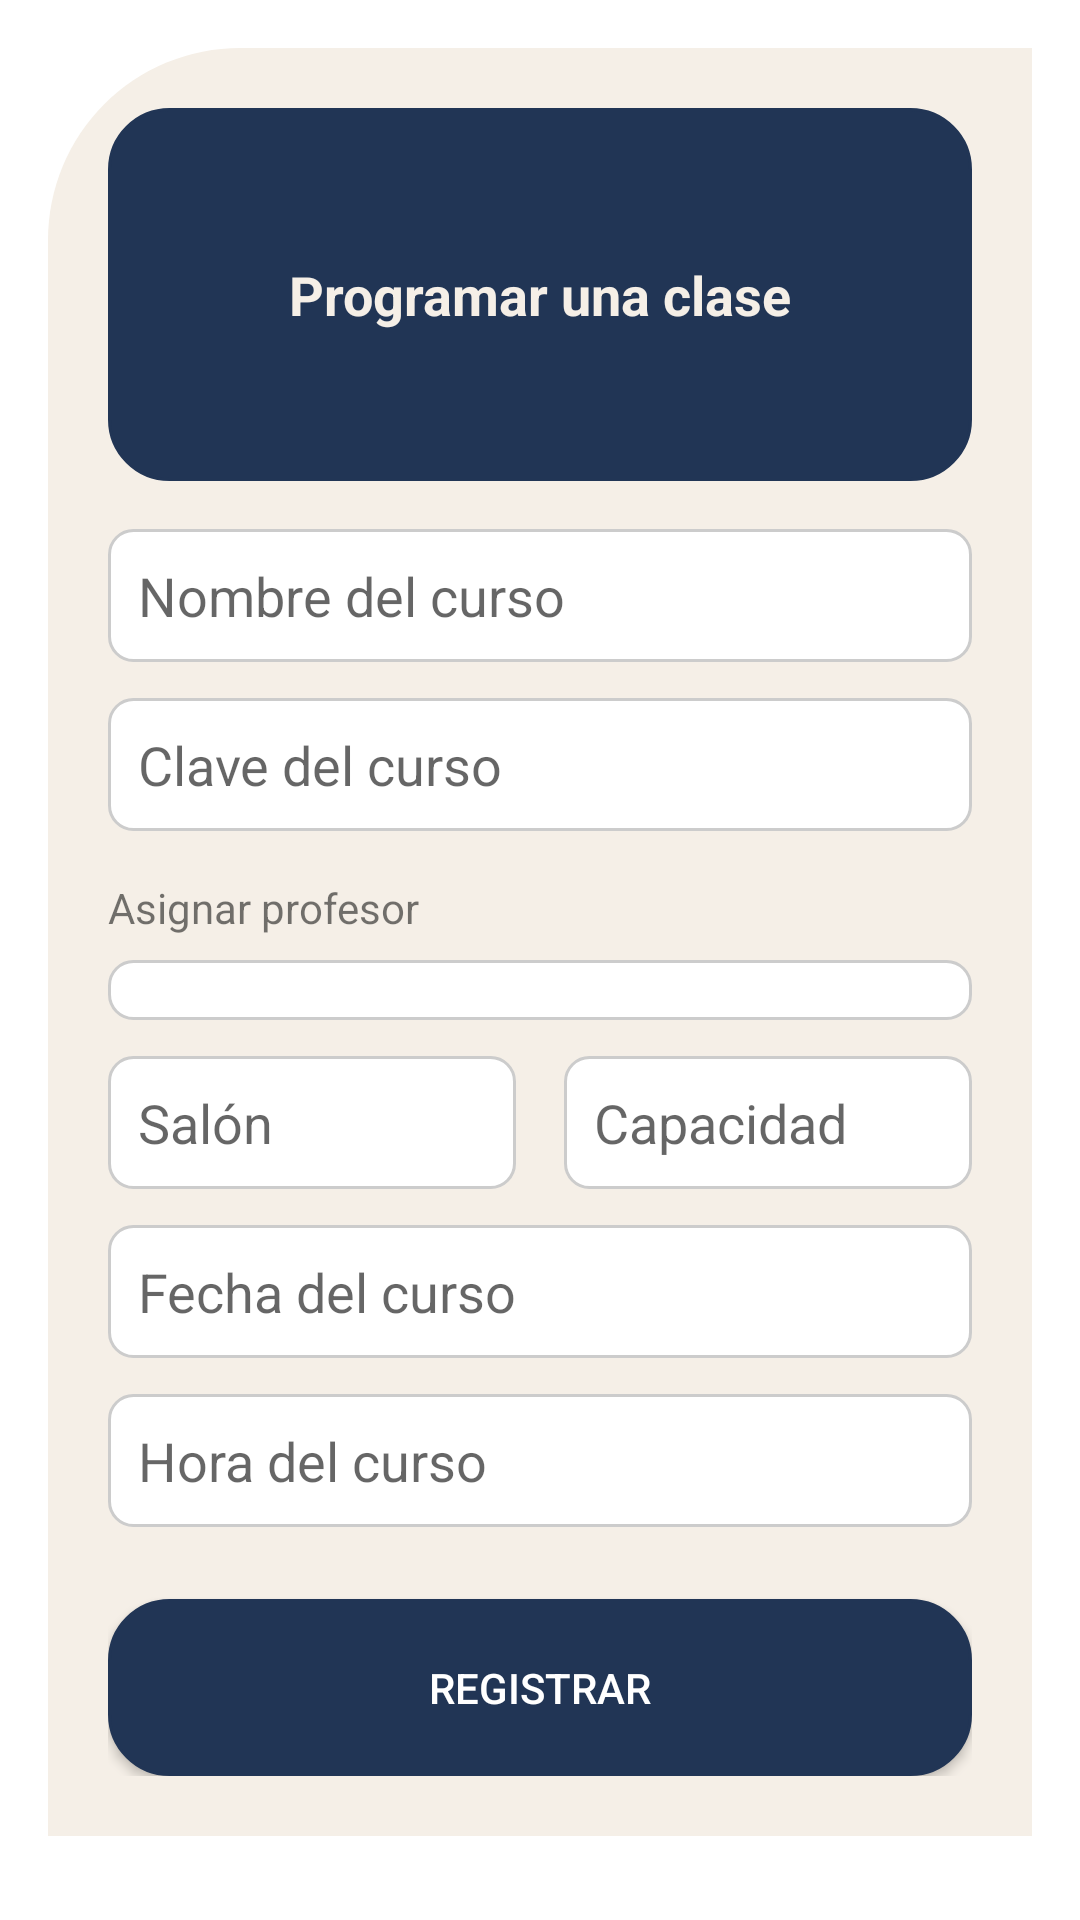

Android layout source for this screen:
<!-- AndroidManifest.xml: application theme Theme.MiAula -->
<!-- res/layout/activity_create_course.xml -->
<?xml version="1.0" encoding="utf-8"?>
<ScrollView xmlns:android="http://schemas.android.com/apk/res/android"
    xmlns:app="http://schemas.android.com/apk/res-auto"
    xmlns:tools="http://schemas.android.com/tools"
    android:layout_width="match_parent"
    android:layout_height="match_parent"
    android:padding="16dp">

    <LinearLayout
        android:orientation="vertical"
        android:layout_width="match_parent"
        android:layout_height="match_parent"
        android:background="@drawable/formulary_bg">

        
        <androidx.constraintlayout.widget.ConstraintLayout
            android:layout_width="match_parent"
            android:layout_height="wrap_content"
            android:background="@drawable/btn_bg"
            android:padding="50dp">

            <TextView
                android:layout_width="wrap_content"
                android:layout_height="wrap_content"
                android:text="Programar una clase"
                android:textColor="@color/White_bg"
                android:textSize="18sp"
                android:textStyle="bold"
                app:layout_constraintEnd_toEndOf="parent"
                app:layout_constraintStart_toStartOf="parent"
                app:layout_constraintTop_toTopOf="parent" />

        </androidx.constraintlayout.widget.ConstraintLayout>

        
        <EditText
            android:id="@+id/etNombreCurso"
            android:hint="Nombre del curso"
            android:layout_width="match_parent"
            android:layout_height="wrap_content"
            android:background="@drawable/edit_bg"
            android:layout_marginTop="16dp" />

        <EditText
            android:id="@+id/etClaveCurso"
            android:hint="Clave del curso"
            android:layout_width="match_parent"
            android:layout_height="wrap_content"
            android:background="@drawable/edit_bg"
            android:layout_marginTop="12dp" />

        <TextView
            android:layout_width="wrap_content"
            android:layout_height="wrap_content"
            android:text="Asignar profesor"
            android:layout_marginTop="16dp" />

        <Spinner
            android:id="@+id/spinnerProfesor"
            android:layout_width="match_parent"
            android:layout_height="wrap_content"
            android:background="@drawable/edit_bg"
            android:layout_marginTop="8dp" />

        <LinearLayout
            android:orientation="horizontal"
            android:layout_width="match_parent"
            android:layout_height="wrap_content"

            android:layout_marginTop="12dp"
            android:weightSum="2">

            <EditText
                android:id="@+id/etSalon"
                android:hint="Salón"
                android:layout_width="0dp"
                android:layout_weight="1"
                android:background="@drawable/edit_bg"
                android:layout_height="wrap_content"
                android:layout_marginEnd="8dp" />

            <EditText
                android:id="@+id/etCapacidad"
                android:hint="Capacidad"
                android:inputType="number"
                android:layout_width="0dp"
                android:layout_weight="1"
                android:background="@drawable/edit_bg"
                android:layout_height="wrap_content"
                android:layout_marginStart="8dp" />
        </LinearLayout>

        <EditText
            android:id="@+id/etFecha"
            android:hint="Fecha del curso"
            android:focusable="false"
            android:layout_width="match_parent"
            android:layout_height="wrap_content"
            android:background="@drawable/edit_bg"
            android:layout_marginTop="12dp" />

        <EditText
            android:id="@+id/etHora"
            android:hint="Hora del curso"
            android:focusable="false"
            android:layout_width="match_parent"
            android:layout_height="wrap_content"
            android:background="@drawable/edit_bg"
            android:layout_marginTop="12dp" />

        <Button
            android:id="@+id/btnRegistrar"
            android:text="Registrar"
            android:layout_width="match_parent"
            android:layout_height="wrap_content"
            android:layout_marginTop="24dp"
            android:background="@drawable/btn_bg"
            android:textColor="#FFFFFF" />
    </LinearLayout>
</ScrollView>
<!-- resources referenced by this layout -->
<resources>
  <color name="White_bg">#F5EFE7</color>
  <!-- drawable btn_bg (drawable) -->
  <?xml version="1.0" encoding="utf-8"?>
  <shape xmlns:android="http://schemas.android.com/apk/res/android"
      android:shape="rectangle">
  
      <solid android:color="@color/Blue_main"/>
      <stroke android:width="1dp" android:color="@color/Blue_main"/>
      <corners android:radius="20dp"/>
      <padding
          android:left="20dp"
          android:top="20dp"
          android:right="20dp"
          android:bottom="20dp" />
  
  
  </shape>
  <!-- drawable edit_bg (drawable) -->
  <?xml version="1.0" encoding="utf-8"?>
  <shape xmlns:android="http://schemas.android.com/apk/res/android"
      android:shape="rectangle">
  
      <solid android:color="@color/white"/>
      <stroke android:width="1dp" android:color="#CCCCCC"/>
      <corners android:radius="8dp"/>
      <padding
          android:left="10dp"
          android:top="10dp"
          android:right="10dp"
          android:bottom="10dp" />
  
  
  </shape>
  <!-- drawable formulary_bg (drawable) -->
  <?xml version="1.0" encoding="utf-8"?>
  <shape xmlns:android="http://schemas.android.com/apk/res/android"
      android:shape="rectangle">
  
      <solid android:color="@color/White_bg" />
  
      <corners
          android:topLeftRadius="64dp"
          android:topRightRadius="0dp"
          android:bottomLeftRadius="0dp"
          android:bottomRightRadius="0dp" />
  
      <padding
          android:left="20dp"
          android:top="20dp"
          android:right="20dp"
          android:bottom="20dp" />
  
  </shape>
  <style name="Theme.MiAula" parent="Theme.MaterialComponents.DayNight.NoActionBar">
          
          <item name="colorPrimary">@color/Blue_main</item>
          <item name="colorPrimaryVariant">@color/Blue_secondary</item>
          <item name="colorOnPrimary">@color/white</item>
          
          <item name="colorSecondary">@color/White_support</item>
          <item name="colorSecondaryVariant">@color/White_bg</item>
          <item name="colorOnSecondary">@color/black</item>
          
          <item name="android:statusBarColor">?attr/colorPrimaryVariant</item>
          
      </style>
  <color name="Blue_main">#213555</color>
  <color name="white">#FFFFFFFF</color>
  <color name="Blue_secondary">#3E5879</color>
  <color name="White_support">#D8C4B6</color>
  <color name="black">#FF000000</color>
</resources>
